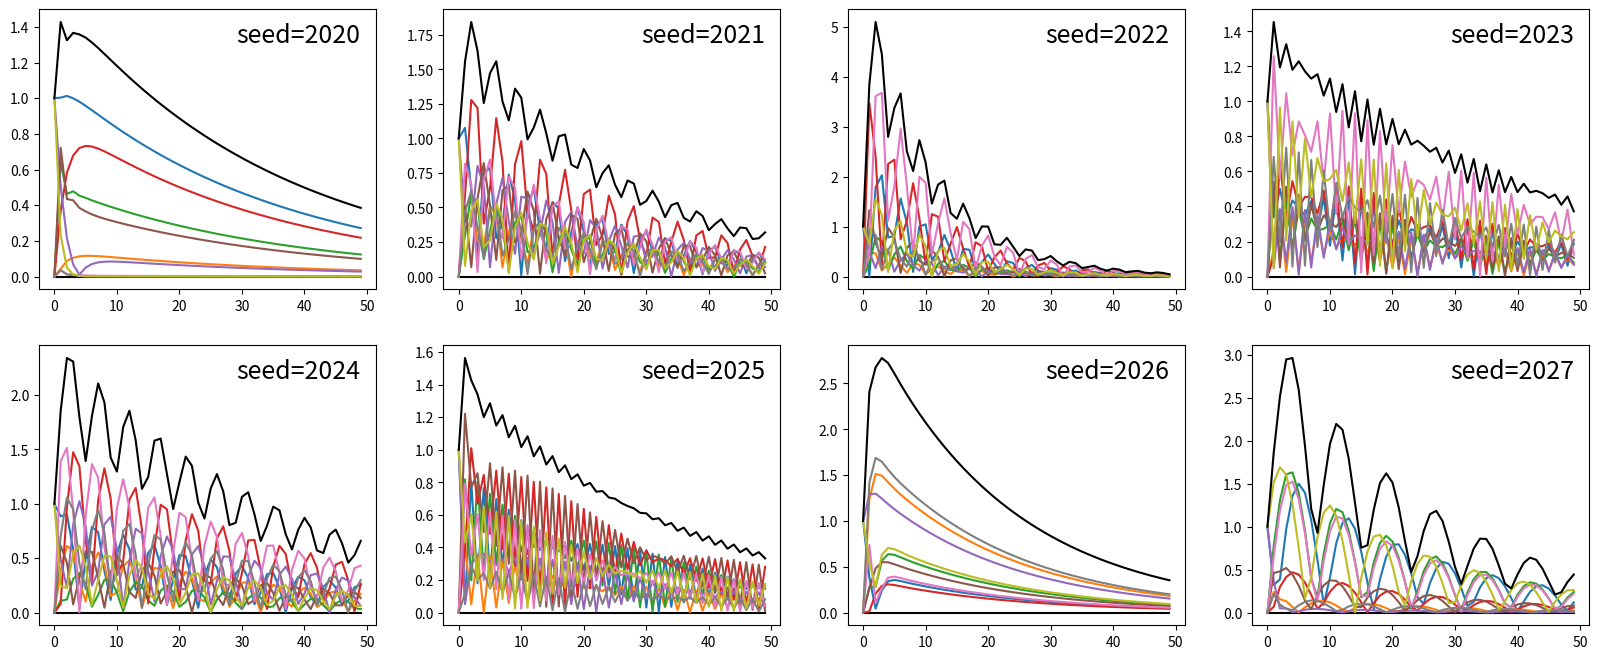

Here is the Python script that generated this plot:
from numpy import matrix
from numpy.linalg import eig, norm
from numpy.random import normal, seed
import matplotlib.pyplot as plt

def power(m, s):
    seed(s)
    A = matrix(normal(0, 2, (m, m)))
    lmd = max(abs(eig(A)[0])) + 0.1
    X = range(50)
    P = [(A / lmd)**n for n in X]
    Y = [norm(B, 2) for B in P]
    plt.plot([X[0], X[-1]], [0, 0], c='k')
    for i in range(m):
        for j in range(m):
            plt.plot(X, [abs(B[i, j]) for B in P])
    plt.plot(X, Y, c='k')
    plt.text(max(X), max(Y), f'seed={s}',
             size=18, ha='right', va='top')


plt.figure(figsize=(20, 8))
n = 241
for s in [2020, 2021, 2022, 2023, 2024, 2025, 2026, 2027]:
    plt.subplot(n)
    power(3, s)
    n += 1

plt.show()  
#plt.savefig('norm.pdf', bbox_inches='tight', pad_inches=0)

